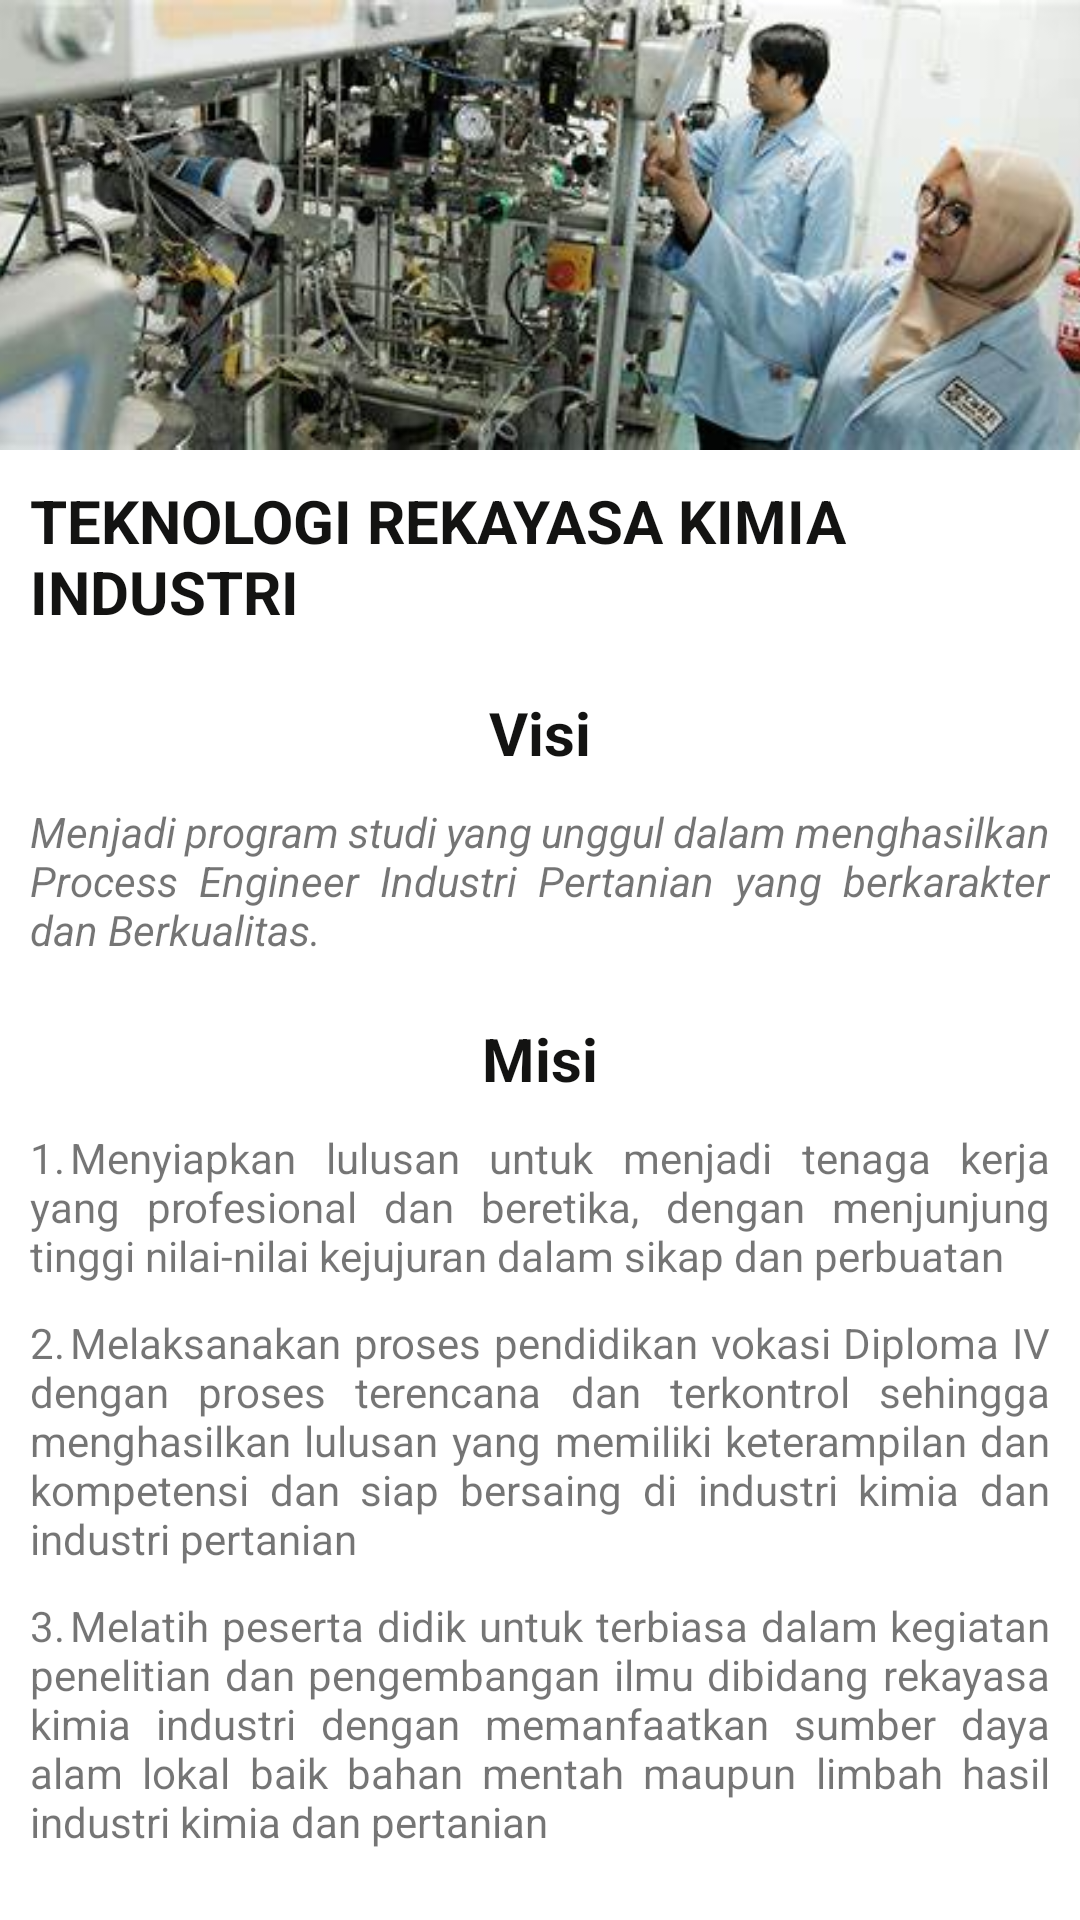

Produce the Android XML layout that renders to this screen, including the resource entries it uses.
<!-- AndroidManifest.xml: application theme Theme.WonderfullPolinela -->
<!-- res/layout/activity_teknologirekayasakimiaindustri.xml -->
<?xml version="1.0" encoding="utf-8"?>
<ScrollView xmlns:android="http://schemas.android.com/apk/res/android"
    xmlns:app="http://schemas.android.com/apk/res-auto"
    xmlns:tools="http://schemas.android.com/tools"
    android:layout_width="match_parent"
    android:layout_height="match_parent"
    tools:context=".TeknologirekayasakimiaindustriActivity">

    <RelativeLayout
        android:layout_width="match_parent"
        android:layout_height="match_parent">

        <ImageView
            android:id="@+id/iv_jur1"
            android:layout_width="match_parent"
            android:layout_height="150dp"
            android:scaleType="centerCrop"
            android:src="@drawable/teknologi_rekayasa_kimia_industri" />

        <TextView
            android:layout_width="wrap_content"
            android:layout_height="wrap_content"
            android:layout_alignBottom="@+id/tv_jur1"
            android:layout_centerInParent="true"
            android:textAllCaps="true"
            android:textColor="#131312"
            android:textSize="20sp"
            android:textStyle="bold" />

        <TextView
            android:id="@+id/tv_jur1"
            android:layout_width="wrap_content"
            android:layout_height="wrap_content"
            android:layout_below="@+id/iv_jur1"
            android:layout_centerInParent="true"
            android:layout_marginStart="10dp"
            android:layout_marginTop="10dp"
            android:layout_marginEnd="10dp"
            android:layout_marginBottom="10dp"
            android:text="Teknologi Rekayasa Kimia Industri"
            android:textAllCaps="true"
            android:textColor="#131312"
            android:textSize="20sp"
            android:textStyle="bold" />

        <TextView
            android:id="@+id/tv_jur2"
            android:layout_width="wrap_content"
            android:layout_height="wrap_content"
            android:layout_below="@+id/tv_jur1"
            android:layout_centerInParent="true"
            android:layout_marginStart="10dp"
            android:layout_marginTop="10dp"
            android:layout_marginEnd="10dp"
            android:layout_marginBottom="10dp"
            android:text="Visi"
            android:textColor="#131312"
            android:textSize="20sp"
            android:textStyle="bold" />

        <TextView
            android:id="@+id/tv_visi"
            android:layout_width="wrap_content"
            android:layout_height="wrap_content"
            android:layout_below="@+id/tv_jur2"
            android:layout_centerInParent="true"
            android:layout_marginStart="10dp"
            android:layout_marginTop="0dp"
            android:layout_marginEnd="10dp"
            android:layout_marginBottom="10dp"
            android:justificationMode="inter_word"
            android:text="@string/visiTRKI"
            android:textStyle="italic" />

        <TextView
            android:id="@+id/tv_jur3"
            android:layout_width="wrap_content"
            android:layout_height="wrap_content"
            android:layout_below="@+id/tv_visi"
            android:layout_centerInParent="true"
            android:layout_marginStart="10dp"
            android:layout_marginTop="10dp"
            android:layout_marginEnd="10dp"
            android:layout_marginBottom="10dp"
            android:text="Misi"
            android:textColor="#131312"
            android:textSize="20sp"
            android:textStyle="bold" />

        <TextView
            android:id="@+id/tv_misi1"
            android:layout_width="wrap_content"
            android:layout_height="wrap_content"
            android:layout_below="@+id/tv_jur3"
            android:layout_centerInParent="true"
            android:layout_marginStart="10dp"
            android:layout_marginTop="0dp"
            android:layout_marginEnd="10dp"
            android:layout_marginBottom="10dp"
            android:justificationMode="inter_word"
            android:text="@string/misiTRKI1" />

        <TextView
            android:id="@+id/tv_misi2"
            android:layout_width="wrap_content"
            android:layout_height="wrap_content"
            android:layout_below="@+id/tv_misi1"
            android:layout_centerInParent="true"
            android:layout_marginStart="10dp"
            android:layout_marginTop="0dp"
            android:layout_marginEnd="10dp"
            android:layout_marginBottom="10dp"
            android:justificationMode="inter_word"
            android:text="@string/misiTRKI2" />

        <TextView
            android:id="@+id/tv_misi3"
            android:layout_width="wrap_content"
            android:layout_height="wrap_content"
            android:layout_below="@+id/tv_misi2"
            android:layout_centerInParent="true"
            android:layout_marginStart="10dp"
            android:layout_marginTop="0dp"
            android:layout_marginEnd="10dp"
            android:layout_marginBottom="10dp"
            android:justificationMode="inter_word"
            android:text="@string/misiTRKI3" />
    </RelativeLayout>
</ScrollView>
<!-- resources referenced by this layout -->
<resources>
  <!-- drawable teknologi_rekayasa_kimia_industri: jpg bitmap (drawable, 21990 bytes) -->
  <string name="misiTRKI1">1.	Menyiapkan lulusan untuk menjadi tenaga kerja yang profesional dan beretika, dengan menjunjung tinggi nilai-nilai kejujuran dalam sikap dan perbuatan</string>
  <string name="misiTRKI2">2.	Melaksanakan proses pendidikan vokasi Diploma IV dengan proses terencana dan terkontrol sehingga menghasilkan lulusan yang memiliki keterampilan dan kompetensi dan siap bersaing di industri kimia dan industri pertanian</string>
  <string name="misiTRKI3">3.	Melatih peserta didik untuk terbiasa dalam kegiatan penelitian dan pengembangan ilmu dibidang rekayasa kimia industri dengan memanfaatkan sumber daya alam lokal baik bahan mentah maupun limbah hasil industri kimia dan pertanian</string>
      //TRKJJ//
  <string name="visiTRKI">Menjadi program studi yang unggul dalam menghasilkan Process Engineer Industri Pertanian yang berkarakter dan Berkualitas.</string>
  <style name="Theme.WonderfullPolinela" parent="Theme.MaterialComponents.DayNight.DarkActionBar">
          
          <item name="colorPrimary">@color/purple_500</item>
          <item name="colorPrimaryVariant">@color/purple_700</item>
          <item name="colorOnPrimary">@color/white</item>
          
          <item name="colorSecondary">@color/teal_200</item>
          <item name="colorSecondaryVariant">@color/teal_700</item>
          <item name="colorOnSecondary">@color/black</item>
          
          <item name="android:statusBarColor" tools:targetApi="l">?attr/colorPrimaryVariant</item>
          
      </style>
  <color name="purple_500">#FF6200EE</color>
  <color name="purple_700">#FF3700B3</color>
  <color name="white">#FFFFFFFF</color>
  <color name="teal_200">#FF03DAC5</color>
  <color name="teal_700">#FF018786</color>
  <color name="black">#FF000000</color>
</resources>
